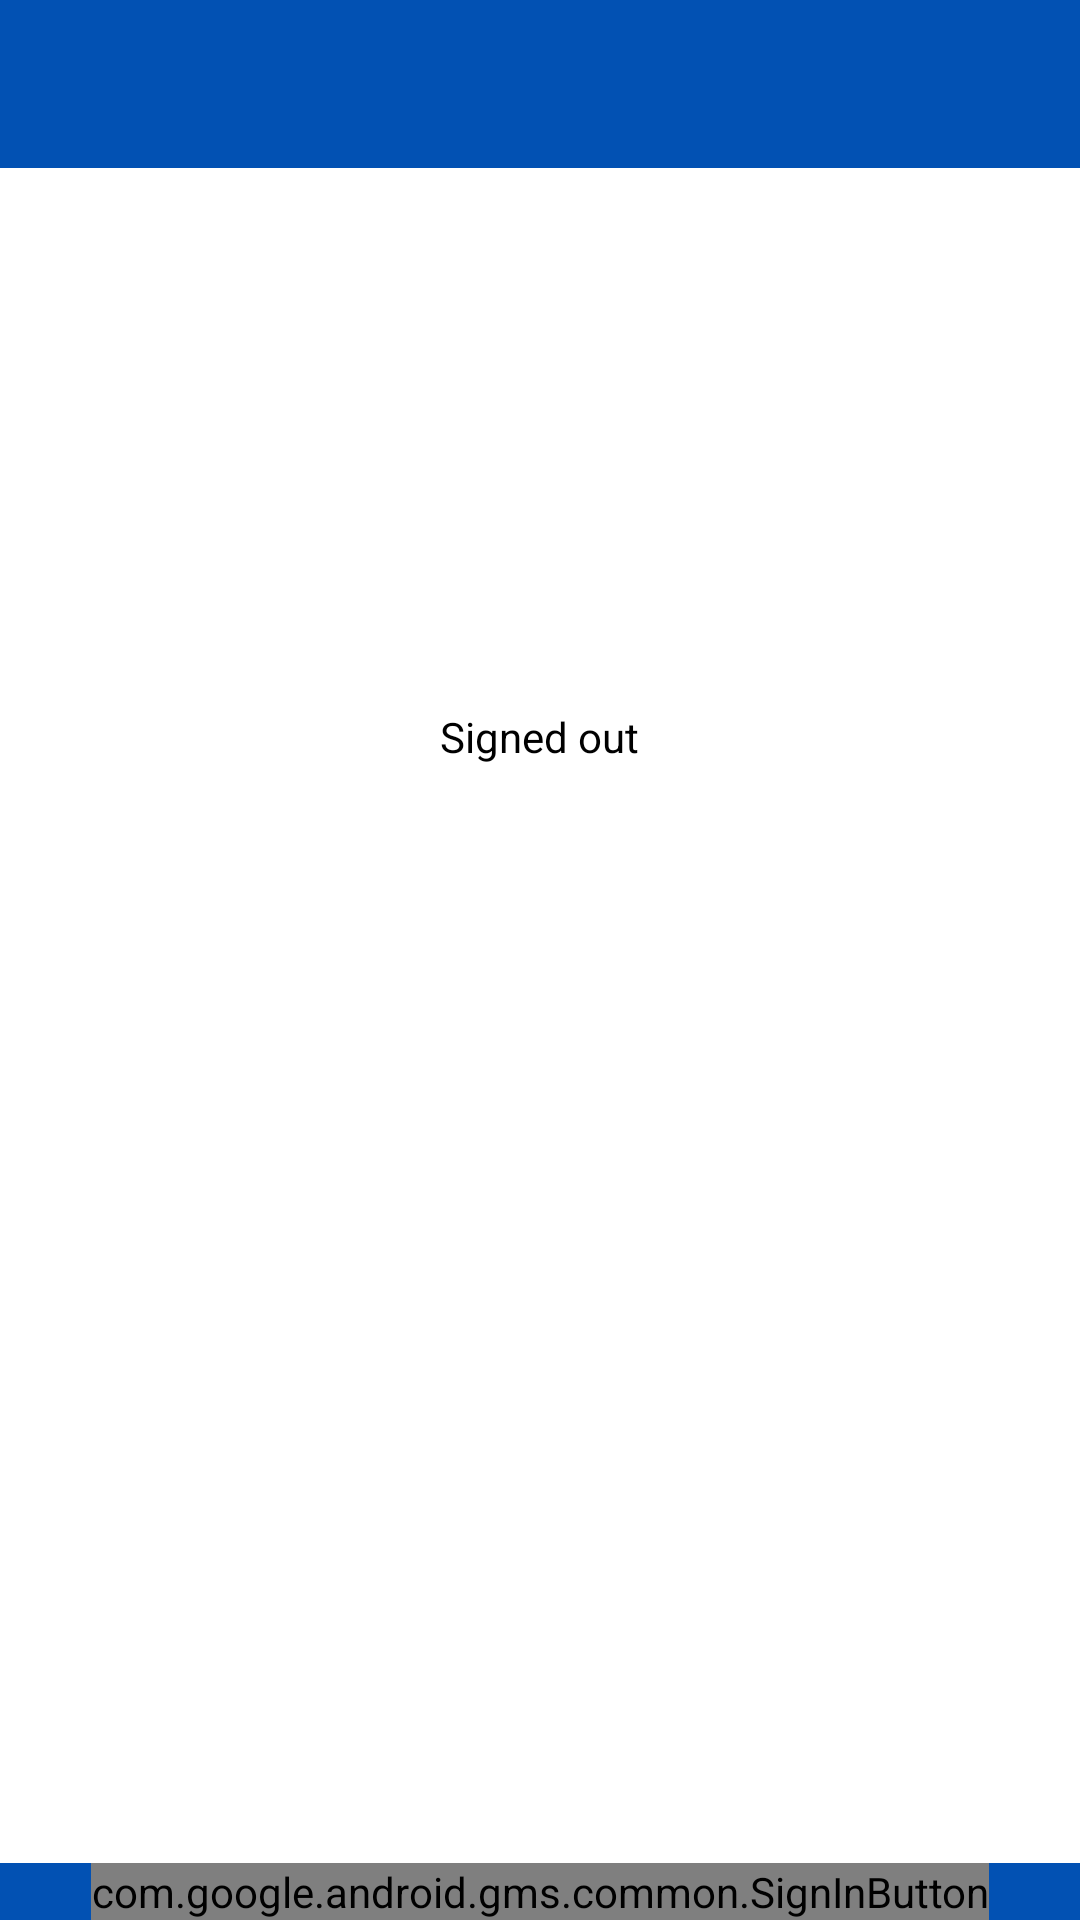

Reconstruct the res/layout file that produces this screen, plus the resources it refers to.
<!-- AndroidManifest.xml: application theme AppTheme -->
<!-- res/layout/settings.xml -->
<?xml version="1.0" encoding="utf-8"?>

<androidx.constraintlayout.widget.ConstraintLayout xmlns:android="http://schemas.android.com/apk/res/android"
        xmlns:app="http://schemas.android.com/apk/res-auto"
        xmlns:tools="http://schemas.android.com/tools"
        android:id="@+id/main_layout"
        android:layout_marginHorizontal="@dimen/activity_horizontal_margin"
        android:layout_marginVertical="@dimen/activity_vertical_margin"
        android:layout_width="match_parent"
        android:layout_height="match_parent"
        android:background="@color/white"
        android:orientation="vertical"
        android:weightSum="4"
        tools:context=".Settings">

    <androidx.appcompat.widget.Toolbar
        android:id="@+id/settingsToolbar"
        android:layout_width="match_parent"
        android:layout_height="wrap_content"
        android:background="?attr/colorPrimary"
        android:minHeight="?attr/actionBarSize"
        android:theme="?attr/actionBarTheme"
        app:layout_constraintEnd_toEndOf="parent"
        app:layout_constraintStart_toStartOf="parent"
        app:layout_constraintTop_toTopOf="parent" />

    <LinearLayout
        android:id="@+id/settings_linear"
        android:layout_width="match_parent"
        android:layout_height="0dp"
        android:layout_weight="3"
        android:gravity="center_horizontal"
        android:orientation="vertical"
        app:layout_constraintBottom_toTopOf="@+id/relativeLayout"
        app:layout_constraintEnd_toEndOf="parent"
        app:layout_constraintStart_toStartOf="parent"
        app:layout_constraintTop_toBottomOf="@+id/settingsToolbar">

        <ImageView
            android:id="@+id/profileImage"
            android:layout_width="130dp"
            android:layout_height="130dp"
            android:layout_marginTop="20dp"
            android:layout_marginBottom="30dp"
            android:contentDescription="@string/ProfileImage" />

        <TextView
            android:id="@+id/status"
            android:layout_width="wrap_content"
            android:layout_height="wrap_content"
            android:text="@string/signed_out"
            android:textColor="@android:color/primary_text_light"
            android:textSize="14sp" />

        <TextView
            android:id="@+id/email"
            android:layout_width="wrap_content"
            android:layout_height="wrap_content"
            android:fadeScrollbars="true"
            android:gravity="center"
            android:maxLines="5"
            android:padding="10dp"
            android:scrollbars="vertical"
            android:textColor="@android:color/primary_text_light"
            android:textSize="14sp" />

        <androidx.recyclerview.widget.RecyclerView
            android:id="@+id/recyclerview"
            android:visibility="visible"
            android:layout_width="match_parent"
            android:layout_height="match_parent">

        </androidx.recyclerview.widget.RecyclerView>
    </LinearLayout>


    <RelativeLayout
        android:id="@+id/relativeLayout"
        android:layout_width="fill_parent"
        android:layout_height="0dp"
        android:layout_weight="1"
        android:background="?attr/colorPrimary"
        app:layout_constraintBottom_toBottomOf="parent"
        app:layout_constraintEnd_toEndOf="parent"
        app:layout_constraintStart_toStartOf="parent">

        <com.google.android.gms.common.SignInButton
            android:id="@+id/sign_in_button"
            android:layout_width="wrap_content"
            android:layout_height="wrap_content"
            android:layout_centerInParent="true"
            android:visibility="visible"
            tools:visibility="gone" />

        <LinearLayout
            android:id="@+id/sign_out_and_disconnect"
            android:layout_width="fill_parent"
            android:layout_height="wrap_content"
            android:layout_centerInParent="true"
            android:orientation="horizontal"
            android:paddingVertical="16dp"
            android:paddingLeft="16dp"
            android:paddingRight="16dp"
            android:visibility="gone"
            tools:visibility="visible">

            <Button
                android:id="@+id/sign_out_button"
                android:layout_width="0dp"
                android:layout_height="wrap_content"
                android:layout_marginEnd="1dp"
                android:layout_weight="1"
                android:background="@color/white"
                android:text="@string/sign_out"
                android:textColor="@android:color/primary_text_light" />

            <Button
                android:id="@+id/disconnect_button"
                android:layout_width="0dp"
                android:layout_height="wrap_content"
                android:layout_marginStart="1dp"
                android:layout_weight="1"
                android:background="@color/white"
                android:text="@string/disconnect"
                android:textColor="@android:color/primary_text_light" />
        </LinearLayout>

    </RelativeLayout>

</androidx.constraintlayout.widget.ConstraintLayout>
<!-- resources referenced by this layout -->
<resources>
  <color name="white">#FFFFFF</color>
  <string name="ProfileImage">GoogleProfileImage</string>
  <string name="disconnect">Disconnect</string>
  <string name="sign_out">Sign Out</string>
  <string name="signed_out">Signed out</string>
  <style name="AppTheme" parent="Theme.AppCompat.DayNight.NoActionBar">
          
          <item name="colorPrimary">#0251B3</item>
          <item name="colorPrimaryDark">#013E88</item>
          <item name="colorAccent">#013E88</item>
      </style>
</resources>
